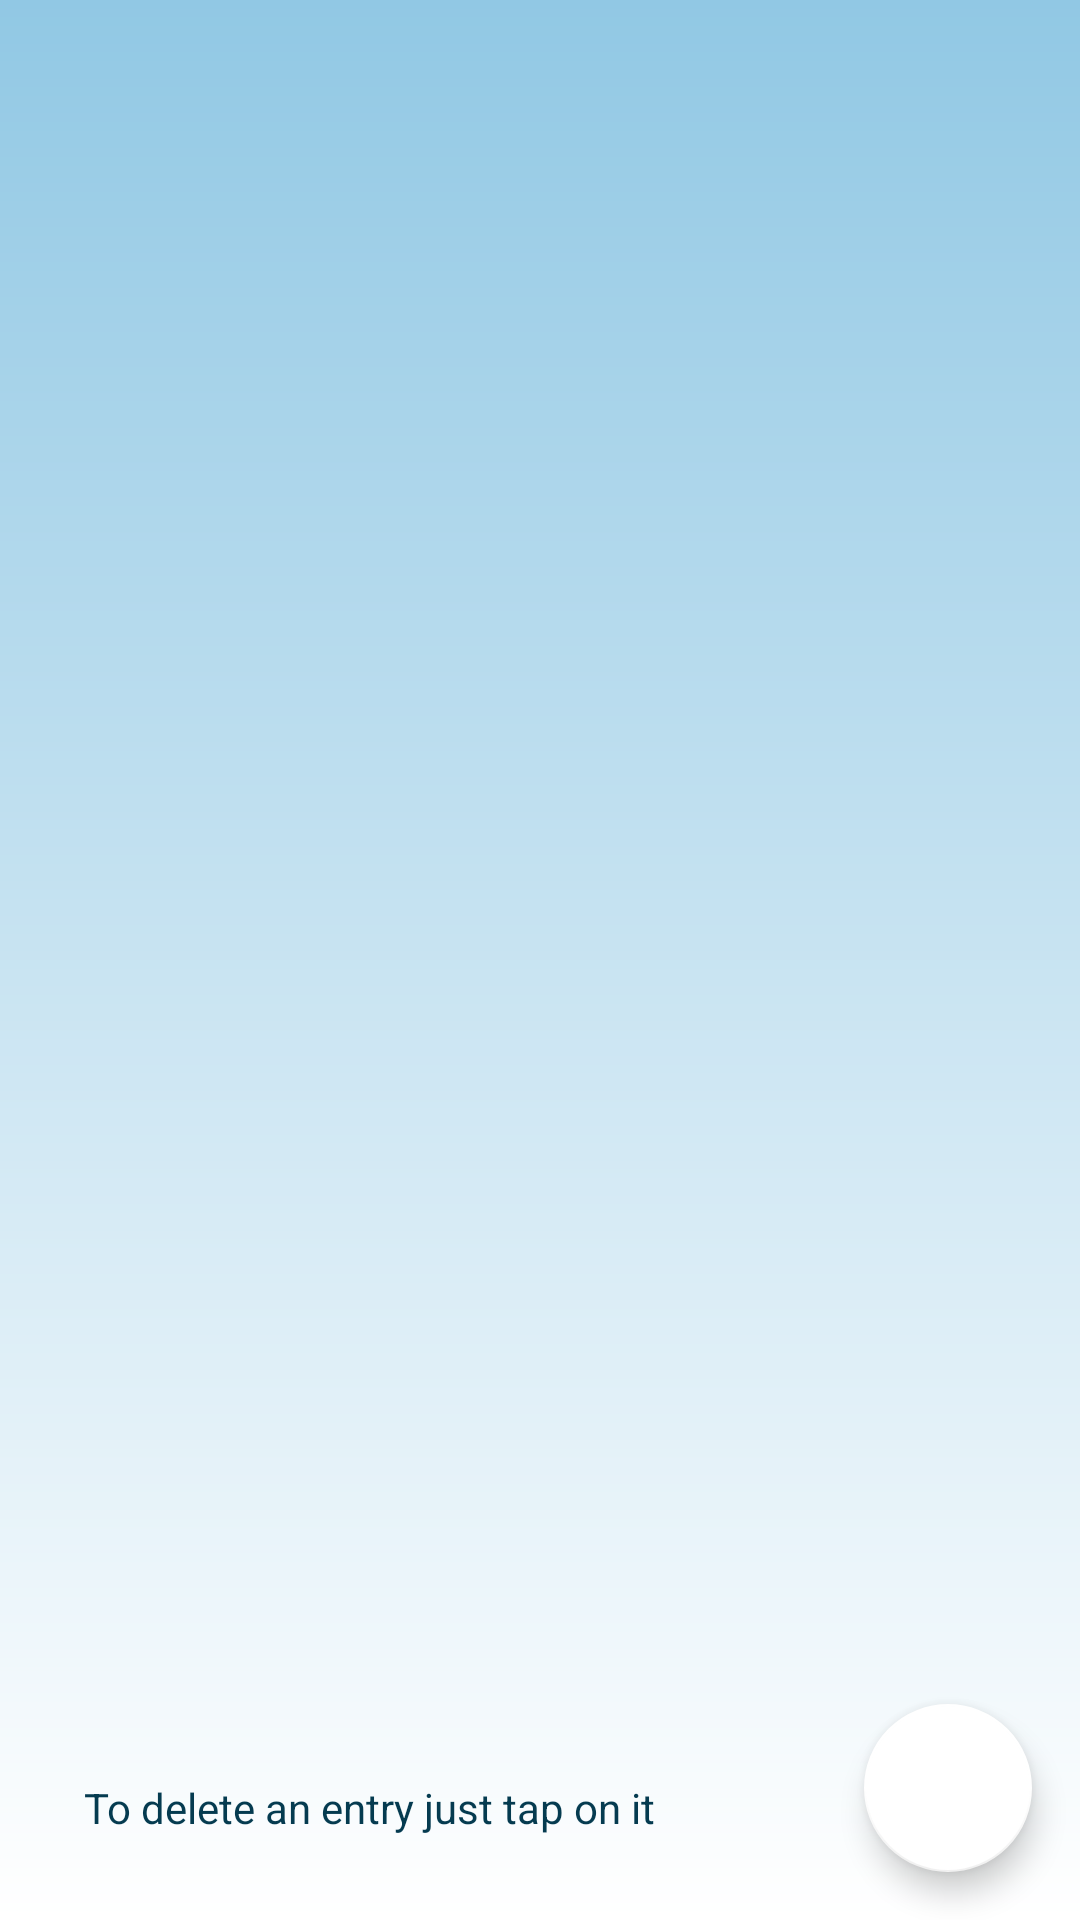

The Android layout XML behind this screen, and the referenced resources:
<!-- AndroidManifest.xml: application theme Theme.BudgetPal -->
<!-- res/layout/activity_accounts.xml -->
<?xml version="1.0" encoding="utf-8"?>
<androidx.constraintlayout.widget.ConstraintLayout xmlns:android="http://schemas.android.com/apk/res/android"
    xmlns:app="http://schemas.android.com/apk/res-auto"
    xmlns:tools="http://schemas.android.com/tools"
    android:layout_width="match_parent"
    android:layout_height="match_parent"
    tools:context=".activities.Accounts">

    <androidx.recyclerview.widget.RecyclerView
        android:id="@+id/accounts_recyclerView"
        android:layout_width="409dp"
        android:layout_height="0dp"
        android:layout_marginTop="10dp"
        android:layout_marginBottom="80dp"
        app:layout_constraintBottom_toBottomOf="parent"
        app:layout_constraintEnd_toEndOf="parent"
        app:layout_constraintStart_toStartOf="parent"
        app:layout_constraintTop_toTopOf="parent" />

    <com.google.android.material.floatingactionbutton.FloatingActionButton
        android:id="@+id/accounts_floatingActionButton"
        android:layout_width="wrap_content"
        android:layout_height="wrap_content"
        android:layout_marginTop="8dp"
        android:layout_marginEnd="16dp"
        android:clickable="true"
        app:layout_constraintEnd_toEndOf="parent"
        app:layout_constraintTop_toBottomOf="@id/accounts_recyclerView"
        app:srcCompat="@drawable/baseline_add_24" />

    <TextView
        android:id="@+id/textView2"
        android:layout_width="wrap_content"
        android:layout_height="wrap_content"
        android:layout_marginStart="28dp"
        android:layout_marginBottom="28dp"
        android:text="@string/accounts_to_delete"
        app:layout_constraintBottom_toBottomOf="parent"
        app:layout_constraintStart_toStartOf="parent" />
</androidx.constraintlayout.widget.ConstraintLayout>
<!-- resources referenced by this layout -->
<resources>
  <string name="accounts_to_delete">To delete an entry just tap on it</string>
  <style name="Theme.BudgetPal" parent="Base.Theme.BudgetPal" />
  <style name="Base.Theme.BudgetPal" parent="Theme.AppCompat.DayNight">
          
          <item name="colorPrimary">@color/baby_blue</item>
          <item name="colorPrimaryDark">@color/baby_blue</item>\
          <item name="colorButtonNormal">@color/baby_blue</item>
          <item name="android:windowBackground">@drawable/bright_gradient</item>
          <item name="android:textColor">@color/dark_blue</item>
          <item name="colorAccent">@color/white</item>
          <item name="colorSecondary">@color/white</item>
          <item name="android:buttonCornerRadius">20dp</item>
          <item name="registerBoxColor">@color/white</item>
      </style>
  <color name="baby_blue">#91C8E4</color>
  <!-- drawable bright_gradient (drawable) -->
  <?xml version="1.0" encoding="utf-8"?>
  <shape xmlns:android="http://schemas.android.com/apk/res/android">
  <gradient
      android:startColor="@color/baby_blue"
      android:endColor="@color/white"
      android:angle="-90"
      />
  </shape>
  <color name="dark_blue">#053B50</color>
  <color name="white">#FFFFFFFF</color>
</resources>
